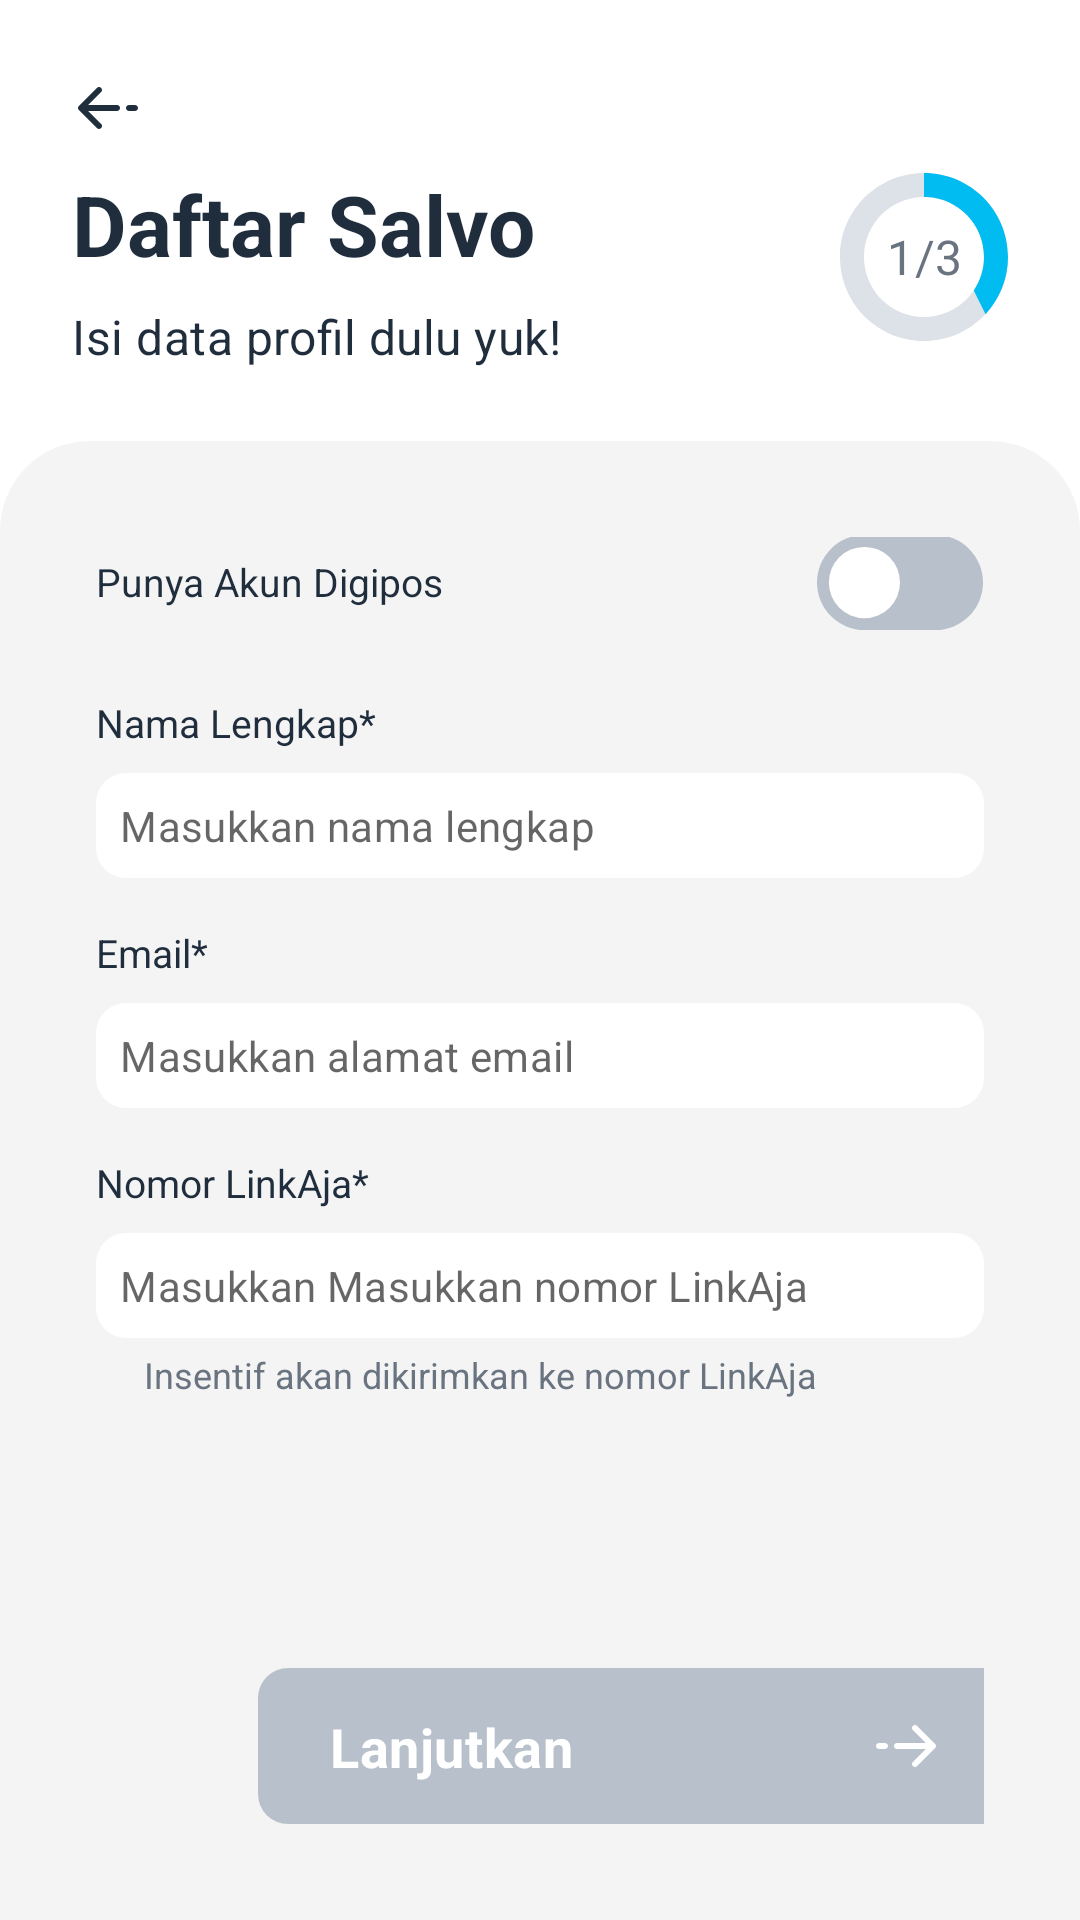

This screen was rendered from an Android layout file. Write that file and the resources it references.
<!-- AndroidManifest.xml: application theme Theme.LayoutingKotlin -->
<!-- res/layout/activity_main.xml -->
<?xml version="1.0" encoding="utf-8"?>
<LinearLayout xmlns:android="http://schemas.android.com/apk/res/android"
    xmlns:app="http://schemas.android.com/apk/res-auto" xmlns:tools="http://schemas.android.com/tools"

    android:layout_width="match_parent"
    android:layout_height="match_parent"
    android:orientation="vertical">

    <androidx.constraintlayout.widget.ConstraintLayout
        android:layout_margin="24dp"
        android:layout_width="match_parent"
        android:layout_height="wrap_content"
        android:id="@+id/clJudul"
        android:layout_marginBottom="24dp"
        app:layout_constraintStart_toStartOf="parent"
        app:layout_constraintTop_toTopOf="parent"

        >
        <ImageView
            android:id="@+id/ivBtnBack"
            android:layout_width="wrap_content"
            android:layout_height="wrap_content"
            android:src="@drawable/ic_button_back"
            app:layout_constraintTop_toTopOf="parent"
            app:layout_constraintLeft_toLeftOf="parent"

            />
        <TextView
            android:id="@+id/tvTitle"
            android:layout_width="wrap_content"
            android:layout_height="wrap_content"
            android:textStyle="bold"
            android:textSize="28sp"
            android:textColor="#1f2d3d"
            android:lineSpacingExtra="9sp"
            android:layout_marginTop="8dp"
            android:text="Daftar Salvo"
            tools:text = "Daftar Salvo"
            app:layout_constraintTop_toBottomOf="@+id/ivBtnBack"
            app:layout_constraintLeft_toLeftOf="parent"

            />
        <TextView
            android:id="@+id/tvSubTitle"
            android:layout_width="wrap_content"
            android:layout_height="wrap_content"
            android:textStyle="normal"
            android:textSize="16sp"
            android:textColor="#1f2d3d"
            android:letterSpacing="0.01"
            android:lineSpacingExtra="10sp"
            android:layout_marginTop="8dp"
            android:text="Isi data profil dulu yuk!"
            tools:text="Isi data profil dulu yuk!"
            app:layout_constraintTop_toBottomOf="@+id/tvTitle"
            app:layout_constraintLeft_toLeftOf="parent"
            />

        <RelativeLayout
            android:id="@+id/rlGroup"
            android:layout_width="wrap_content"
            android:layout_height="wrap_content"
            app:layout_constraintBottom_toBottomOf="parent"
            app:layout_constraintEnd_toEndOf="parent"
            app:layout_constraintLeft_toRightOf="@id/tvTitle"
            app:layout_constraintTop_toBottomOf="@id/ivBtnBack">

            <ImageView
                android:id="@+id/ivGroup"
                android:layout_width="wrap_content"
                android:layout_height="wrap_content"
                android:src="@drawable/ic_group"
                app:layout_constraintEnd_toEndOf="parent"

                />

            <TextView
                android:id="@+id/tvGroup"
                android:layout_width="wrap_content"
                android:layout_height="wrap_content"
                android:layout_alignLeft="@id/ivGroup"
                android:layout_alignTop="@id/ivGroup"
                android:layout_alignRight="@id/ivGroup"
                android:layout_alignBottom="@id/ivGroup"
                android:gravity="center"
                android:letterSpacing="0.01"
                android:lineSpacingExtra="10sp"
                android:text="1/3"
                android:textColor="#6a7481"
                android:textSize="16sp"
                android:textStyle="normal"
                tools:text="1/3" />

        </RelativeLayout>

    </androidx.constraintlayout.widget.ConstraintLayout>

    <LinearLayout
        android:id="@+id/llForm"
        android:layout_width="match_parent"
        android:layout_height="match_parent"
        android:orientation="vertical"
        android:background="@drawable/round_corner_top"
        android:padding="32dp"
        >

        <androidx.constraintlayout.widget.ConstraintLayout
            android:id="@+id/clDigipos"
            android:layout_width="match_parent"
            android:layout_height="wrap_content"
            >

            <TextView
                android:id="@+id/tvDigipos"
                android:layout_width="wrap_content"
                android:layout_height="wrap_content"
                android:lineSpacingExtra="7sp"
                android:layout_marginTop="6dp"
                android:text="Punya Akun Digipos"
                android:textColor="#1f2d3d"
                android:textSize="13sp"
                android:textStyle="normal"
                app:layout_constraintStart_toStartOf="@id/clDigipos"
                app:layout_constraintTop_toTopOf="@id/clDigipos"
                tools:text="Punya Akun Digipos"

                />

            <ImageView
                android:layout_width="wrap_content"
                android:layout_height="wrap_content"
                android:src="@drawable/ic_button_toggle"
                app:layout_constraintBottom_toBottomOf="@id/tvDigipos"
                app:layout_constraintEnd_toEndOf="parent"
                app:layout_constraintTop_toTopOf="@id/tvDigipos" />

        </androidx.constraintlayout.widget.ConstraintLayout>

        <TextView
            android:layout_width="match_parent"
            android:layout_height="wrap_content"
            android:layout_marginTop="22dp"
            android:text="Nama Lengkap*"
            android:textStyle="normal"
            android:textSize="13sp"
            android:textColor="#1f2d3d"
            android:lineSpacingExtra="7sp"
            />

        <EditText
            android:layout_width="match_parent"
            android:layout_height="wrap_content"
            android:layout_marginTop="8dp"
            android:padding="8dp"
            android:background="@drawable/round_edit_text"
            android:textStyle="normal"
            android:textSize="14sp"
            android:textColor="#6a7481"
            android:letterSpacing="0.01"
            android:lineSpacingExtra="10sp"
            android:hint="Masukkan nama lengkap"
            />

        <TextView
            android:layout_width="match_parent"
            android:layout_height="wrap_content"
            android:layout_marginTop="16dp"
            android:text="Email*"
            android:textStyle="normal"
            android:textSize="13sp"
            android:textColor="#1f2d3d"
            android:lineSpacingExtra="7sp"
            />

        <EditText
            android:layout_width="match_parent"
            android:layout_height="wrap_content"
            android:layout_marginTop="8dp"
            android:padding="8dp"
            android:background="@drawable/round_edit_text"
            android:textStyle="normal"
            android:textSize="14sp"
            android:textColor="#6a7481"
            android:letterSpacing="0.01"
            android:lineSpacingExtra="10sp"
            android:hint="Masukkan alamat email"
            />

        <TextView
            android:layout_width="match_parent"
            android:layout_height="wrap_content"
            android:layout_marginTop="16dp"
            android:text="Nomor LinkAja*"
            android:textStyle="normal"
            android:textSize="13sp"
            android:textColor="#1f2d3d"
            android:lineSpacingExtra="7sp"
            />

        <EditText
            android:layout_width="match_parent"
            android:layout_height="wrap_content"
            android:layout_marginTop="8dp"
            android:padding="8dp"
            android:background="@drawable/round_edit_text"
            android:textStyle="normal"
            android:textSize="14sp"
            android:textColor="#6a7481"
            android:letterSpacing="0.01"
            android:lineSpacingExtra="10sp"
            android:hint="Masukkan Masukkan nomor LinkAja "
            />

        <TextView
            android:layout_width="wrap_content"
            android:layout_height="wrap_content"
            android:layout_marginTop="4dp"
            android:textStyle="normal"
            android:textSize="12sp"
            android:textColor="#6a7481"
            android:lineSpacingExtra="4sp"
            android:layout_marginLeft="16dp"
            android:text="Insentif akan dikirimkan ke nomor LinkAja"
            />

        <androidx.constraintlayout.widget.ConstraintLayout
            android:layout_width="match_parent"
            android:layout_height="match_parent"
            android:layout_marginLeft="54dp"
            >
            <androidx.constraintlayout.widget.ConstraintLayout
                android:id="@+id/rlButtonFinish"
                android:layout_width="match_parent"
                android:layout_height="52dp"
                android:background="@drawable/round_corner_left"
                app:layout_constraintBottom_toBottomOf="parent"
                app:layout_constraintEnd_toEndOf="parent"
                >

                <TextView
                    android:id="@+id/tvFinish"
                    android:layout_width="wrap_content"
                    android:layout_height="wrap_content"
                    app:layout_constraintTop_toTopOf="@id/rlButtonFinish"
                    app:layout_constraintBottom_toBottomOf="@id/rlButtonFinish"
                    app:layout_constraintLeft_toLeftOf="parent"
                    android:layout_marginLeft="24dp"
                    android:letterSpacing="0.01"
                    android:lineSpacingExtra="6sp"
                    android:text="Lanjutkan"
                    android:textColor="@color/white"
                    android:textSize="18sp"
                    android:textStyle="bold" />

                <ImageView
                    android:layout_width="wrap_content"
                    android:layout_height="wrap_content"
                    android:src="@drawable/ic_forward"
                    app:layout_constraintLeft_toRightOf="@id/tvFinish"
                    app:layout_constraintEnd_toEndOf="parent"
                    app:layout_constraintTop_toTopOf="@id/rlButtonFinish"
                    app:layout_constraintBottom_toBottomOf="@id/rlButtonFinish"
                    android:layout_marginRight="14dp"

                    />

            </androidx.constraintlayout.widget.ConstraintLayout>

        </androidx.constraintlayout.widget.ConstraintLayout>


    </LinearLayout>

</LinearLayout>
<!-- resources referenced by this layout -->
<resources>
  <color name="white">#FFFFFFFF</color>
  <!-- drawable ic_button_toggle (drawable) -->
  <vector xmlns:android="http://schemas.android.com/apk/res/android"
      android:width="56dp"
      android:height="32dp"
      android:viewportWidth="56"
      android:viewportHeight="32">
    <path
        android:pathData="M16,0L40,0A16,16 0,0 1,56 16L56,16A16,16 0,0 1,40 32L16,32A16,16 0,0 1,0 16L0,16A16,16 0,0 1,16 0z"
        android:fillColor="#B8C1CB"
        android:fillType="evenOdd"/>
    <path
        android:pathData="M16,16m-12,0a12,12 0,1 1,24 0a12,12 0,1 1,-24 0"
        android:fillColor="#FFF"
        android:fillType="evenOdd"/>
  </vector>
  <!-- drawable ic_forward (drawable) -->
  <vector xmlns:android="http://schemas.android.com/apk/res/android"
      android:width="24dp"
      android:height="24dp"
      android:viewportWidth="24"
      android:viewportHeight="24">
    <path
        android:pathData="M15.707,5.293l6,6c0.39,0.39 0.39,1.024 0,1.414l-6,6c-0.39,0.39 -1.024,0.39 -1.414,0 -0.39,-0.39 -0.39,-1.024 0,-1.414L18.585,13H9c-0.552,0 -1,-0.448 -1,-1s0.448,-1 1,-1h9.585l-4.292,-4.293c-0.39,-0.39 -0.39,-1.024 0,-1.414 0.39,-0.39 1.024,-0.39 1.414,0zM5,11c0.552,0 1,0.448 1,1s-0.448,1 -1,1H3c-0.552,0 -1,-0.448 -1,-1s0.448,-1 1,-1h2z"
        android:fillColor="#FFF"
        android:fillType="evenOdd"/>
  </vector>
  <!-- drawable round_corner_left (drawable) -->
  <?xml version="1.0" encoding="utf-8"?>
  <shape xmlns:android="http://schemas.android.com/apk/res/android">
      <solid
          android:color="@color/grey2"
          />
      <corners
          android:topLeftRadius="10dp"
          android:topRightRadius="0dp"
          android:bottomLeftRadius="10dp"
          android:bottomRightRadius="0dp"
          />
  </shape>
  <!-- drawable round_corner_top (drawable) -->
  <?xml version="1.0" encoding="utf-8"?>
  <shape xmlns:android="http://schemas.android.com/apk/res/android">
      <solid
          android:color="@color/grey"
          />
      <corners
          android:topLeftRadius="30dp"
          android:topRightRadius="30dp"
          android:bottomLeftRadius="0dp"
          android:bottomRightRadius="0dp"
          />
  </shape>
  <!-- drawable round_edit_text (drawable) -->
  <?xml version="1.0" encoding="utf-8"?>
  <shape xmlns:android="http://schemas.android.com/apk/res/android">
      android:shape="rectangle"
      android:padding="10dp">
  
      <solid android:color="#FFFFFF" />
      <corners
          android:bottomRightRadius="10dp"
          android:bottomLeftRadius="10dp"
          android:topLeftRadius="10dp"
          android:topRightRadius="10dp" />
  </shape>
  <style name="Theme.LayoutingKotlin" parent="Theme.MaterialComponents.DayNight.NoActionBar">
          
          <item name="colorPrimary">@color/purple_500</item>
          <item name="colorPrimaryVariant">@color/purple_700</item>
          <item name="colorOnPrimary">@color/white</item>
          
          <item name="colorSecondary">@color/teal_200</item>
          <item name="colorSecondaryVariant">@color/teal_700</item>
          <item name="colorOnSecondary">@color/black</item>
          
          <item name="android:statusBarColor" tools:targetApi="l">?attr/colorPrimaryVariant</item>
          
      </style>
  <color name="grey2">#b8c1cb</color>
      #b8c1cb
  <color name="grey">#F4F4F4</color>
  <color name="purple_500">#FF6200EE</color>
  <color name="purple_700">#FF3700B3</color>
  <color name="teal_200">#FF03DAC5</color>
  <color name="teal_700">#FF018786</color>
  <color name="black">#FF000000</color>
</resources>
